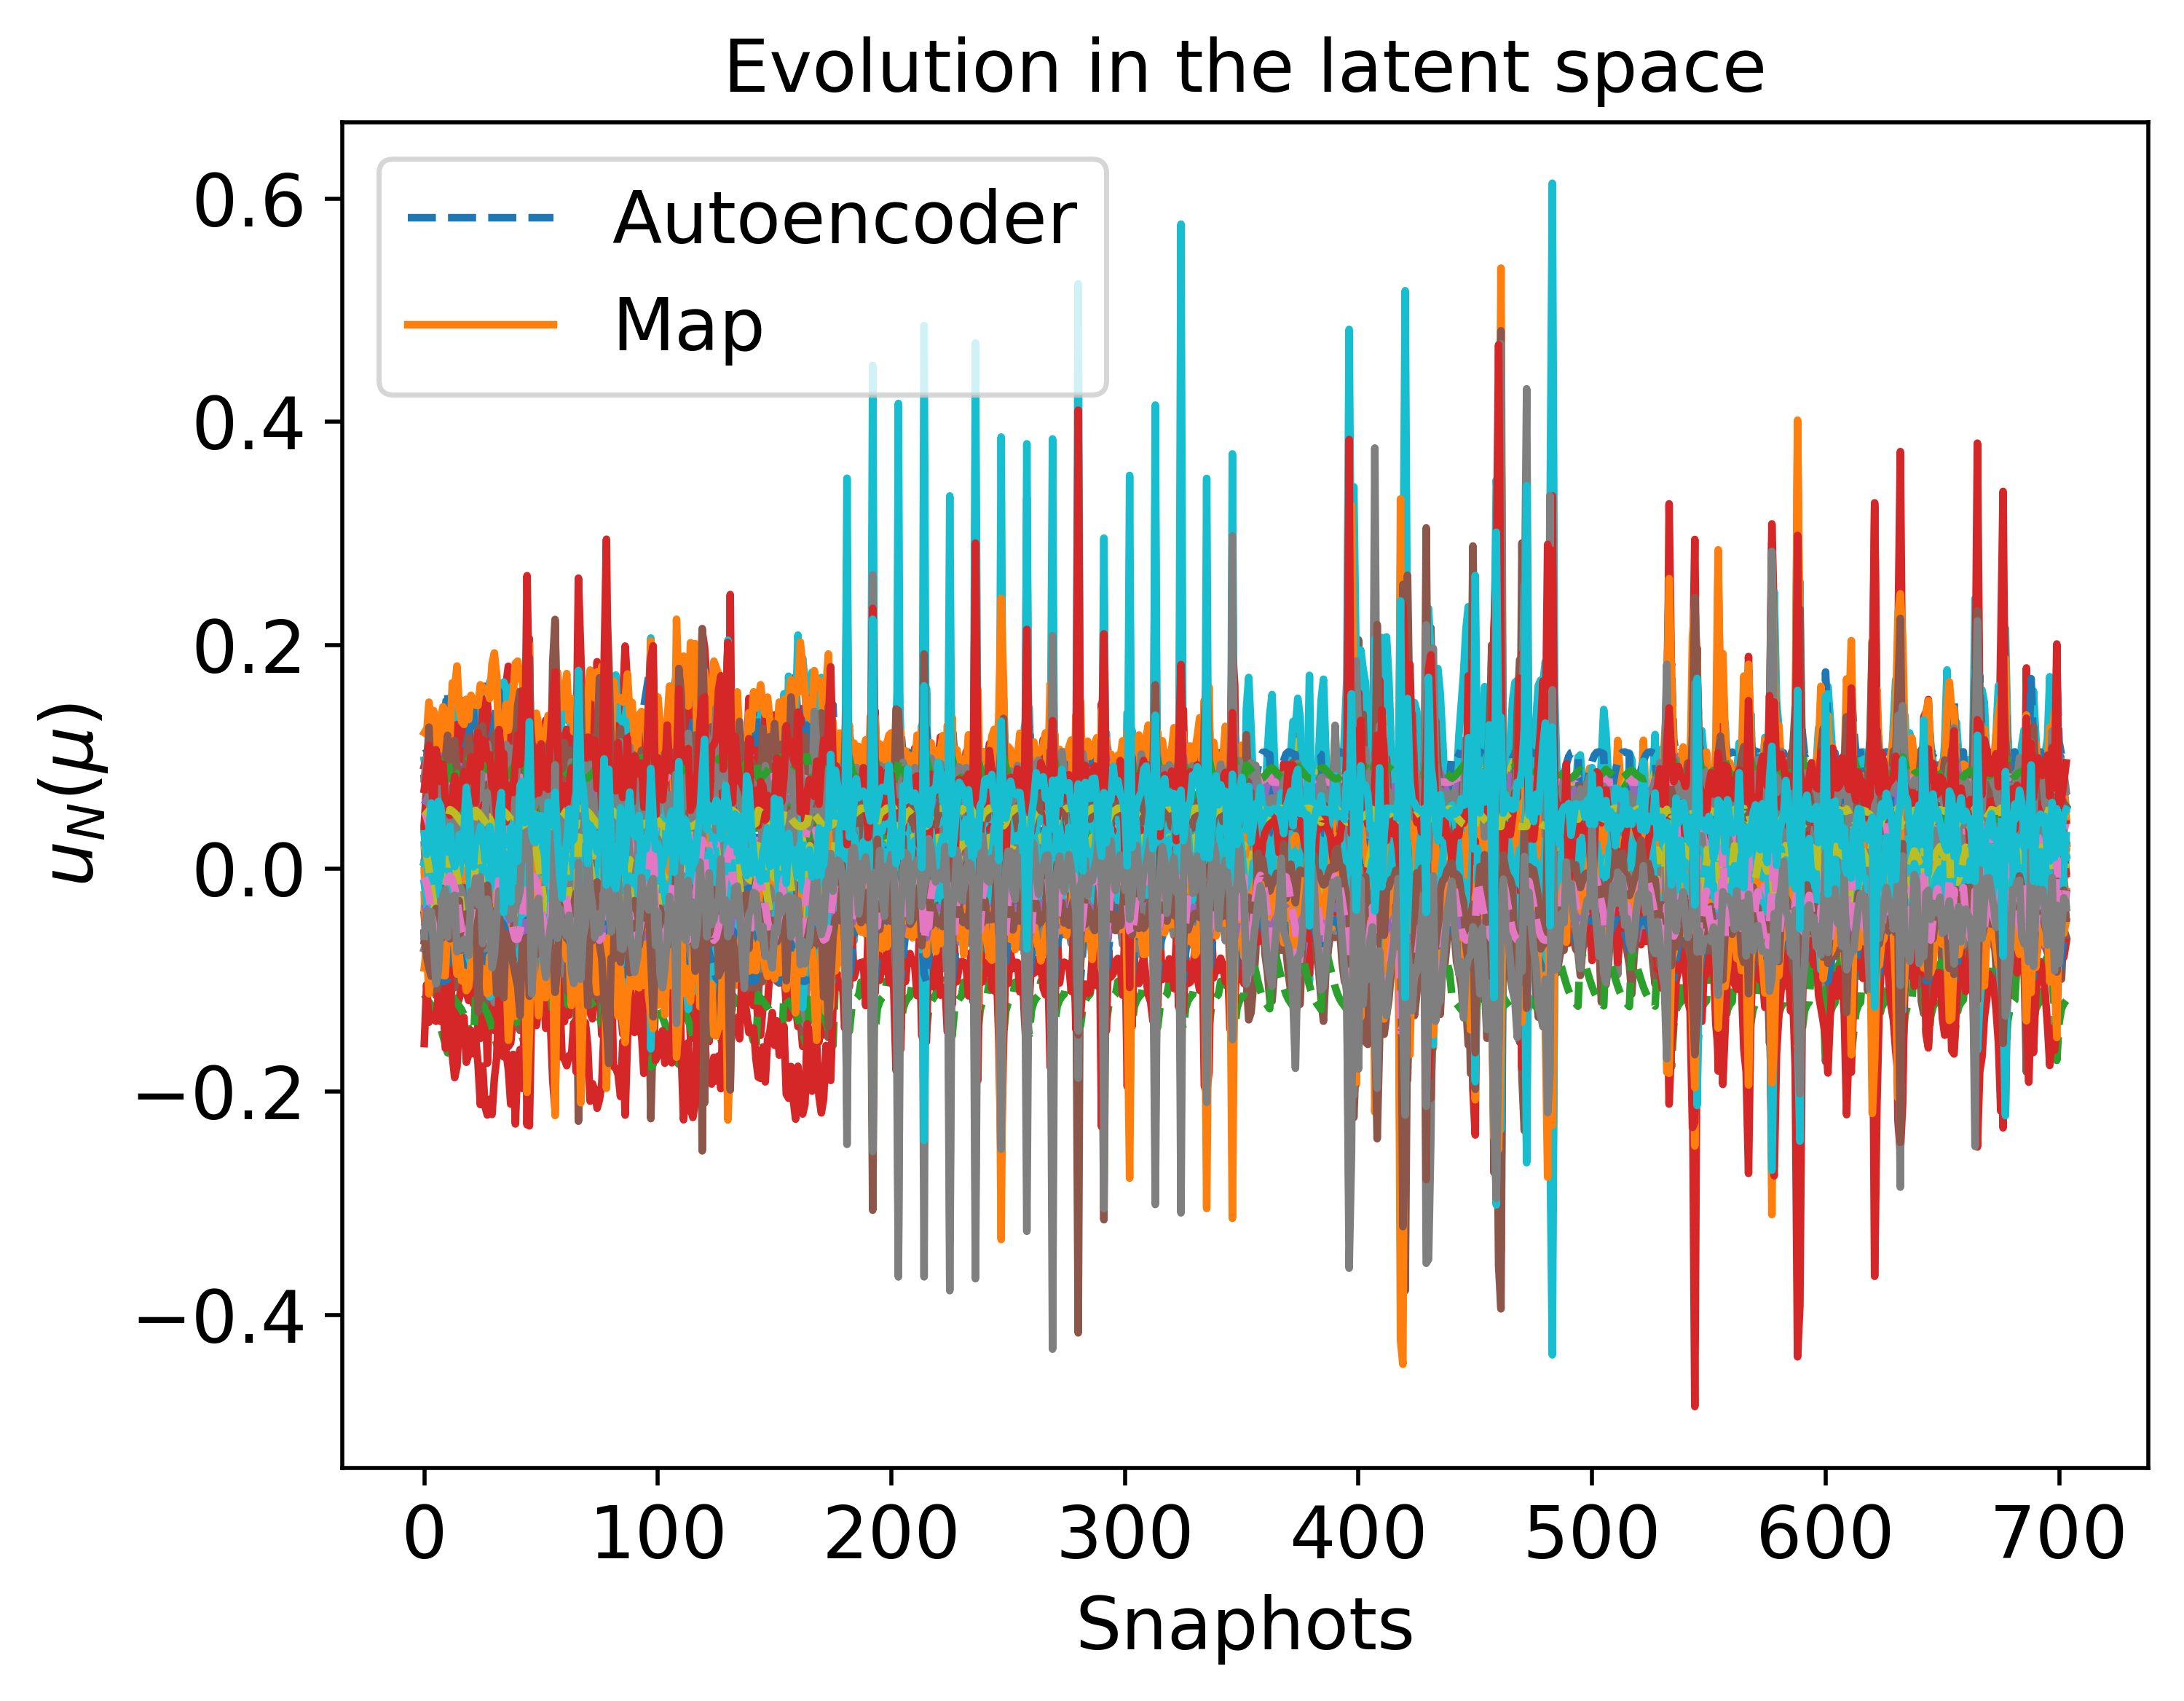

The data file committed next to this chart (first rows):
3.038441553995714292e-02, -1.065030448088224481e-02, 8.792344433233760179e-03, -3.214452217785493653e-03, -2.399544854996858018e-02, 3.042739763502026393e-03, 3.384353545897535176e-02, -3.973280933915177005e-02, 4.639227944378908342e-02, 7.076160647920799740e-02, -3.388180042953874149e-02, 7.060806558998800053e-02, -3.642015275294845089e-02, -4.854718411389621902e-02, 1.812411180157560628e-02, 1.043804122395317890e-01, -1.164176589425939684e-01, 6.134132947089010468e-02, 7.937423987843257589e-02, 1.212793823930058239e-02, -5.265667140380497768e-02, 8.154685450675874803e-02, -3.708453274972532687e-02, -1.379733055644667174e-02
7.999139383812664539e-03, -3.679937954353412755e-02, 3.608705433974226245e-02, 9.354722371448008847e-03, 9.647481809460810298e-03, -2.145532053951877335e-02, 5.463232721678484144e-02, -5.096820102640162164e-02, 2.733610987124569444e-02, 8.364537824102677432e-02, -2.807061676347551160e-02, 7.777397438491090442e-02, -5.398597529909367893e-02, -4.291301456748707749e-02, 8.773652428040783213e-03, 1.029103731403702843e-01, -1.224422087669067155e-01, 7.673688791576847856e-02, 8.108910274536620943e-02, -1.603429144157622263e-02, -6.818148229677789551e-02, 8.582804176173708388e-02, -4.515717520080510944e-02, -3.819412539743533008e-02
-5.729513632302692290e-03, -5.280776090351833180e-02, 5.231379001227186298e-02, 1.687755540267726895e-02, 2.955462181579593048e-02, -3.653414087317939651e-02, 6.725993021048859433e-02, -5.776823963809237655e-02, 1.571220927550597696e-02, 9.141867966069691653e-02, -2.418737591725358960e-02, 8.213689810010867121e-02, -6.497359702845117990e-02, -3.993502763676251566e-02, 2.853543183365376320e-03, 1.020828515672685122e-01, -1.256719909293456672e-01, 8.610443087492822278e-02, 8.184312295847140373e-02, -3.262653984767077686e-02, -7.822569203668469640e-02, 8.898060339684014941e-02, -5.050583456472088756e-02, -5.217257892452699386e-02
-2.590304358790002093e-02, -7.993473349148545737e-02, 7.222248019034135935e-02, 2.043905384176292889e-02, 4.637971515870877720e-02, -6.067267965461196205e-02, 8.965886123822060239e-02, -6.210299949572675726e-02, 4.062426233185697372e-03, 1.043271728047532182e-01, -1.835266325437754503e-02, 9.348716288330335966e-02, -8.141505363001969031e-02, -4.160070562259881449e-02, -7.135570569186590155e-03, 1.093866846939491599e-01, -1.354208754799495484e-01, 9.912646739268349272e-02, 8.226446179931108660e-02, -5.622172100843006448e-02, -9.502313051471696081e-02, 9.519865630771208453e-02, -5.931536766953028617e-02, -6.399390274534527689e-02
-2.810844939843678419e-02, -9.202592874811596491e-02, 6.541732599435123863e-02, 2.285657231477979112e-03, 1.817467198244147528e-02, -6.821837304869458884e-02, 1.020182531441826829e-01, -4.845697317062708925e-02, 1.636990284781252025e-02, 1.097227609784662133e-01, -1.796050701328933547e-02, 1.071551303970995489e-01, -8.362767839488659261e-02, -5.612162807714089069e-02, -1.114239197975578841e-02, 1.313573432581389144e-01, -1.498221573534306572e-01, 9.886919090993002979e-02, 8.107225073710651320e-02, -5.804588341919904304e-02, -1.011158706127294887e-01, 9.898268616996939995e-02, -6.200859524277183704e-02, -4.500639240905029981e-02
-2.405891966041734387e-02, -9.317245592981364399e-02, 5.501157659087170526e-02, -1.178755599730960807e-02, -6.814169593643522489e-03, -6.690520549942147177e-02, 1.047141041847339249e-01, -3.738068534514914915e-02, 2.850619266335439536e-02, 1.100380838741542161e-01, -1.938244526591710593e-02, 1.138394834886254092e-01, -8.059190075304685508e-02, -6.602722819739557936e-02, -1.120302624854471393e-02, 1.450861051059936235e-01, -1.575610025221763633e-01, 9.506045588962980242e-02, 8.014488569668543061e-02, -5.290244647618679713e-02, -1.007180874721402414e-01, 9.988539351012079570e-02, -6.142266075971454520e-02, -2.811791021491894318e-02
-1.826364343924060177e-02, -9.233896107170810885e-02, 4.254289118149019028e-02, -2.690288779444530848e-02, -3.442457397854858242e-02, -6.369368949261079715e-02, 1.058974296323334091e-01, -2.534267408258904231e-02, 4.219371106451898223e-02, 1.094133076452422082e-01, -2.136152380723383218e-02, 1.200395952258419829e-01, -7.613013317204854469e-02, -7.630553369337816916e-02, -1.049651590655380391e-02, 1.589676748923613547e-01, -1.650285429121768344e-01, 9.006174036291658691e-02, 7.915768898642477902e-02, -4.575529323127517506e-02, -9.898402367893227582e-02, 1.003328521497531545e-01, -6.011262824007091582e-02, -9.431001862973327834e-03
3.843641976179153902e-02, 2.438546856047561274e-04, -4.505834470034637633e-04, -5.107860765910242004e-03, -3.258401015920409094e-02, 1.252922132900585565e-02, 2.460595582038861001e-02, -3.777938803899979353e-02, 5.121559253844179538e-02, 6.529416655761209609e-02, -3.537883723637075956e-02, 6.597689170304332773e-02, -3.043192589536956871e-02, -4.911112775449660156e-02, 2.162871088191860650e-02, 1.016412531912250505e-01, -1.113187438253901013e-01, 5.598961874227161017e-02, 7.843161275181229075e-02, 2.329458518801316713e-02, -4.732229399012023718e-02, 8.043290112249497359e-02, -3.460798219849360591e-02, -6.567495041419954722e-03
3.418340360363173597e-02, -5.818765918117569866e-03, 4.285493260472964840e-03, -4.664612778855158591e-03, -2.881455612248282755e-02, 7.375411332187928326e-03, 2.984487407237445752e-02, -3.837144959134887456e-02, 4.909393108867577543e-02, 6.834854864035154465e-02, -3.469578462293858301e-02, 6.884945114621263129e-02, -3.353665733793003562e-02, -4.914213314142235056e-02, 1.973902419157884044e-02, 1.037727208703052434e-01, -1.145988329489559671e-01, 5.877295404710137366e-02, 7.898223931017278598e-02, 1.721468754911296625e-02, -5.011397451065781328e-02, 8.095923582515009154e-02, -3.584698402217721680e-02, -1.001409883249821178e-02
2.695268685045950491e-02, -1.482063708844041754e-02, 1.294535601343199151e-02, -1.558602834234916901e-03, -1.917364713209559687e-02, -7.822374453788560542e-04, 3.722718547244492637e-02, -4.123668216678705312e-02, 4.368553222343627557e-02, 7.283415204010772193e-02, -3.307307405448408483e-02, 7.192863294169557498e-02, -3.906534178296234422e-02, -4.781241996870921190e-02, 1.668617694116986475e-02, 1.045013056861468781e-01, -1.176833892660435754e-01, 6.368676042229333423e-02, 7.968957088530781441e-02, 7.659637087463844717e-03, -5.497953676002307472e-02, 8.212658993673445373e-02, -3.825317396428093430e-02, -1.742963715114441078e-02
1.656996535137710003e-02, -2.695620534523027537e-02, 2.565004923673120871e-02, 4.280332705314057566e-03, -3.514917301502588302e-03, -1.214212549746982242e-02, 4.688600008207272074e-02, -4.645011091377966583e-02, 3.484745489131553520e-02, 7.882422659175639112e-02, -3.040807485183545655e-02, 7.526099128559528284e-02, -4.719270800122524895e-02, -4.516046354666106155e-02, 1.236544303319333897e-02, 1.038223564804682114e-01, -1.205282582029196803e-01, 7.083435240971144853e-02, 8.051269077942521668e-02, -5.466792905527596315e-03, -6.213271676791499998e-02, 8.406364524790332915e-02, -4.196053352252611390e-02, -2.882990147994375293e-02
3.859234432343618387e-03, -4.156944890370160156e-02, 4.106481229303184793e-02, 1.175229441849920051e-02, 1.588126840030894965e-02, -2.596823893624985308e-02, 5.838276917121162229e-02, -5.311428804102231310e-02, 2.374042321924718299e-02, 8.597052963214371624e-02, -2.691407116215847189e-02, 7.901023508687529673e-02, -5.728657238106725502e-02, -4.189817765068754724e-02, 7.016617305596266341e-03, 1.025191527170134231e-01, -1.233527219040181505e-01, 7.957735133122732785e-02, 8.133904373998919468e-02, -2.107720924624613412e-02, -7.115726296009908247e-02, 8.673261926141291600e-02, -4.673939534541834279e-02, -4.258985924980813326e-02
-9.196039587632974868e-03, -5.698731301219671364e-02, 5.623809120588256494e-02, 1.848113144908087799e-02, 3.407278869999404852e-02, -4.041977643591045111e-02, 7.059116811423440940e-02, -5.926383347078900687e-02, 1.298842759986589337e-02, 9.343319550307445376e-02, -2.318914762093726017e-02, 8.342800515251695692e-02, -6.776737363953148907e-02, -3.943493516032482021e-02, 1.301565025071019449e-03, 1.022055609592276565e-01, -1.266619396810559628e-01, 8.843720058359860747e-02, 8.199544795459119684e-02, -3.675817947059282359e-02, -8.086071992384324947e-02, 8.985848946740089549e-02, -5.190854372925526178e-02, -5.532644064310508758e-02
-2.692704244691900006e-02, -8.183830559933487347e-02, 7.270511415621215556e-02, 1.954564861731366426e-02, 4.548788729459726093e-02, -6.218220598569680624e-02, 9.136542731918963212e-02, -6.150722461416350401e-02, 4.256357339402480622e-03, 1.052098072152080621e-01, -1.806414966683812795e-02, 9.478185567557587121e-02, -8.227688655206406854e-02, -4.252362779936952331e-02, -7.814664972982726318e-03, 1.109861960569016870e-01, -1.366790328686678102e-01, 9.968818540352865354e-02, 8.220933410864839086e-02, -5.736231520262375511e-02, -9.613089587307509232e-02, 9.570271622552323221e-02, -5.986922331622834825e-02, -6.340712662740297101e-02
-2.924213776537720397e-02, -8.881777259603804153e-02, 7.116484897526359488e-02, 1.208947666791942988e-02, 3.466697718890363045e-02, -6.703381630504853805e-02, 9.812886318127712892e-02, -5.602184235975732340e-02, 8.676620185061710219e-03, 1.083733817500945468e-01, -1.748332496766314553e-02, 1.013529844072168923e-01, -8.434712325720361559e-02, -4.881527262456295674e-02, -1.020465541043336088e-02, 1.208136228826755670e-01, -1.434342516222522346e-01, 1.004655982373246353e-01, 8.172176048110477153e-02, -5.971959555040518702e-02, -9.988355961514908121e-02, 9.775203169200664954e-02, -6.162831419418145218e-02, -5.613834355694002215e-02
-2.365738637149773088e-02, -9.316692150026252561e-02, 5.409667245754064963e-02, -1.294085260368069666e-02, -8.899546875118747799e-03, -6.671083345850906121e-02, 1.048523509826300715e-01, -3.646634908888331250e-02, 2.953220969489195324e-02, 1.100174396460790044e-01, -1.952058608100579878e-02, 1.143400201524245458e-01, -8.028531231370594767e-02, -6.682175176829578678e-02, -1.117086536972825873e-02, 1.461698884228577189e-01, -1.581543696733538618e-01, 9.470463371225928961e-02, 8.006924087050462657e-02, -5.240259387220231463e-02, -1.006226924797370831e-01, 9.993426927967316575e-02, -6.134189184077752655e-02, -2.670760623573546072e-02
3.605967855401880084e-02, -3.280896291503916651e-03, 2.129582200978671729e-03, -5.107868964997780252e-03, -3.082008504131026130e-02, 9.585406717599409890e-03, 2.769273954890059605e-02, -3.791482405023094415e-02, 5.021913252451577769e-02, 6.707444383347514749e-02, -3.504383880766004378e-02, 6.777129835189468765e-02, -3.214185283196988735e-02, -4.927602157845828446e-02, 2.055496577268879285e-02, 1.031364944073981244e-01, -1.134105327149362991e-01, 5.752544311324130771e-02, 7.876168539017140702e-02, 1.981855012668430963e-02, -4.887266311956384862e-02, 8.070132492721837636e-02, -3.527105844280025576e-02, -8.325076111779579346e-03
2.961162116765387806e-02, -1.160148066999580792e-02, 9.722848954142212369e-03, -2.862878008960526889e-03, -2.293819405003570330e-02, 2.175917808621423161e-03, 3.461975881706106511e-02, -4.005454467841259442e-02, 4.579921020178366609e-02, 7.123506927973494163e-02, -3.370444861839397982e-02, 7.092207557768778758e-02, -3.701317623940524743e-02, -4.839362335034540219e-02, 1.779913234073380451e-02, 1.044341125824875260e-01, -1.167263977001917336e-01, 6.186799539330032488e-02, 7.944785846652452355e-02, 1.111340102011787977e-02, -5.317779590795459338e-02, 8.167401098013821192e-02, -3.734428699527273660e-02, -1.460266243072838241e-02
1.981245819914069159e-02, -2.321145215366516787e-02, 2.167752110465012358e-02, 2.382914445924765295e-03, -8.493223231114720509e-03, -8.613362696429189766e-03, 4.392521092188907822e-02, -4.476194854459791123e-02, 3.766678340145834109e-02, 7.698162465756337725e-02, -3.126548249943850166e-02, 7.428219227179873319e-02, -4.463977778942260916e-02, -4.602099298301289693e-02, 1.371488652472539760e-02, 1.041300545985962694e-01, -1.197383245508236993e-01, 6.859875352107866475e-02, 8.027238656200061384e-02, -1.414370385534937605e-03, -5.987914158456270758e-02, 8.343357064956889724e-02, -4.078070245411500455e-02, -2.524697618152492440e-02
7.256661566970193204e-03, -3.765297846394083381e-02, 3.698370324856775637e-02, 9.789492392572400267e-03, 1.077479594659965997e-02, -2.226342819961630790e-02, 5.530324104701695581e-02, -5.135653855965214426e-02, 2.668802763643222942e-02, 8.406199842166643676e-02, -2.786431080489169126e-02, 7.799303841215750321e-02, -5.457707825593787615e-02, -4.272608140572810298e-02, 8.459859263217196432e-03, 1.028352233348041045e-01, -1.226042499177166512e-01, 7.724701155175718592e-02, 8.113528062389402384e-02, -1.694140471441867024e-02, -6.871234891246662257e-02, 8.598767081584189620e-02, -4.543911828862345209e-02, -3.899059214412305824e-02
-2.914429448947248105e-02, -8.787693570637473972e-02, 7.186417276460092818e-02, 1.371636603538316929e-02, 3.724867057276121801e-02, -6.648161617331017903e-02, 9.714143433635850922e-02, -5.725265579728753412e-02, 7.528845578422536586e-03, 1.079574116346698753e-01, -1.748977806729292220e-02, 1.001959083546683366e-01, -8.423062687334778587e-02, -4.753577462960936750e-02, -9.897816145684142086e-03, 1.189002839830338998e-01, -1.422041484437251424e-01, 1.005513807330758597e-01, 8.182938778664626545e-02, -5.967179376257099321e-02, -9.942482704296448648e-02, 9.744689585842748747e-02, -6.143238751894618960e-02, -5.787832873493230917e-02
-2.815278314393979131e-02, -9.198591476983096482e-02, 6.555819900492530772e-02, 2.495508521262617286e-03, 1.853858830806719149e-02, -6.821797805224000255e-02, 1.019589596607126392e-01, -4.862065893995028837e-02, 1.619617782943140460e-02, 1.097073311730663164e-01, -1.794423181186334537e-02, 1.070445638876746652e-01, -8.365965309456217802e-02, -5.597000700608874973e-02, -1.113295269958367549e-02, 1.311432232383824004e-01, -1.496973139338881875e-01, 9.891592855637036663e-02, 8.108613538908177043e-02, -5.810447486099453579e-02, -1.011073933748978249e-01, 9.896347007876542257e-02, -6.200980884037404772e-02, -4.525219174378880549e-02
-2.418563982958977371e-02, -9.317175000512202543e-02, 5.530271220954480205e-02, -1.141860575644031671e-02, -6.147963147794103557e-03, -6.696522656182257727e-02, 1.046678258727486988e-01, -3.767301864760873309e-02, 2.817874301887290933e-02, 1.100435333680586797e-01, -1.933879631144206496e-02, 1.136781829416521755e-01, -8.068853989281944694e-02, -6.577261797135447452e-02, -1.121238878874738880e-02, 1.447383533176855308e-01, -1.573701674550380125e-01, 9.517319762079670675e-02, 8.016909662157922778e-02, -5.306040967444802803e-02, -1.007470360533805898e-01, 9.986913051184745371e-02, -6.144768232319986617e-02, -2.856842158306695939e-02
-1.846357578240807873e-02, -9.238710080484111020e-02, 4.295416646205186401e-02, -2.642076456189355188e-02, -3.353617942077912611e-02, -6.381493906169184716e-02, 1.058774345333171468e-01, -2.572824064376103351e-02, 4.175032829851962196e-02, 1.094432516568080438e-01, -2.129358171888275086e-02, 1.198520059132328341e-01, -7.628502875532756911e-02, -7.598154373147879281e-02, -1.052713552615288858e-02, 1.585341321131301384e-01, -1.647990704182957233e-01, 9.023069522298433898e-02, 7.918903894172378555e-02, -4.600010558198885935e-02, -9.905308073915070066e-02, 1.003240572054985152e-01, -6.016154376508917739e-02, -1.003282720151588842e-02
2.611210479699137624e-02, -1.582442844333267762e-02, 1.396911209385160238e-02, -1.121910868212882498e-03, -1.795122611304541399e-02, -1.711159280384805942e-03, 3.803497211468362393e-02, -4.162979071820136628e-02, 4.299842461661562004e-02, 7.333180624484973709e-02, -3.286773903543958181e-02, 7.222768631264554762e-02, -3.971731744456138968e-02, -4.761537194443807297e-02, 1.633553320348402754e-02, 1.044921471675163971e-01, -1.179582732433769876e-01, 6.426339021676884256e-02, 7.976274347151056376e-02, 6.577892646115452054e-03, -5.555180298474990397e-02, 8.227399439740691600e-02, -3.854474682865843826e-02, -1.833707709832571239e-02
1.561870206215191549e-02, -2.805085763064717533e-02, 2.681412773381990425e-02, 4.842659208375944130e-03, -2.049357509438563731e-03, -1.317594045799732293e-02, 4.774943346721851473e-02, -4.695018123762152024e-02, 3.401548554669327207e-02, 7.936194716564543006e-02, -3.015329697179345431e-02, 7.554275960358937392e-02, -4.794365835390520386e-02, -4.490688436786517690e-02, 1.196891050259902417e-02, 1.037241708907910426e-01, -1.207499926046126104e-01, 7.149023020132715123e-02, 8.058073893007400290e-02, -6.649327975168288149e-03, -6.279731892313790420e-02, 8.425244529225935086e-02, -4.230990495677943580e-02, -2.987957713836852935e-02
2.969635523387377258e-03, -4.259876966337029780e-02, 4.212676331166241572e-02, 1.225718416667013859e-02, 1.720144871206891191e-02, -2.694072597067834890e-02, 5.919277559603428052e-02, -5.356792284805091814e-02, 2.297482889742321482e-02, 8.647130314944968810e-02, -2.666369665418644869e-02, 7.928189393097392901e-02, -5.799728491737238256e-02, -4.169016225255156582e-02, 6.636468593704351708e-03, 1.024460994934283664e-01, -1.235521387419610678e-01, 8.018632699484679049e-02, 8.139033048730358322e-02, -2.215623063329789227e-02, -7.180198640083436390e-02, 8.693175653453544260e-02, -4.708266305717523359e-02, -4.351829538822646337e-02
-2.045938362007781661e-02, -7.152969256902928785e-02, 6.795589002149073077e-02, 2.169890752878417955e-02, 4.546218580833163297e-02, -5.357154096577402408e-02, 8.244425959884271737e-02, -6.261758907481239367e-02, 5.585076063983860327e-03, 1.003793854268539010e-01, -1.992164064361693493e-02, 8.894193656652089885e-02, -7.691663713105310884e-02, -3.940642806826432504e-02, -4.079223884482669274e-03, 1.048757628996901253e-01, -1.312287545760714436e-01, 9.582106716117820555e-02, 8.231710106253500858e-02, -4.999476520543941205e-02, -8.994893718269220129e-02, 9.311648798659866166e-02, -5.670652384151970288e-02, -6.328109643066986978e-02
-2.706354346087755033e-02, -8.210889732280475528e-02, 7.275283127187091858e-02, 1.939231464696678647e-02, 4.531353051746427746e-02, -6.239249212372242892e-02, 9.161118353312164286e-02, -6.140175939720716319e-02, 4.307279398768311569e-03, 1.053347986428991717e-01, -1.802609442949596255e-02, 9.497738830604378346e-02, -8.239255840921665131e-02, -4.267319814259462607e-02, -7.910594639695822314e-03, 1.112385683229489830e-01, -1.368713247032589397e-01, 9.975994877960808749e-02, 8.219966865209824003e-02, -5.751287491614286151e-02, -9.628648229688396842e-02, 9.577569379081772583e-02, -5.994628755438603102e-02, -6.329141515149318276e-02
-2.363360449170397518e-02, -9.316624177410491592e-02, 5.404282919785270700e-02, -1.300844498463131320e-02, -9.021899149361509163e-03, -6.669913168875397924e-02, 1.048601590015307006e-01, -3.641273701256998035e-02, 2.959245478538351584e-02, 1.100160640530886413e-01, -1.952876031673100518e-02, 1.143691871259249898e-01, -8.026713692155004742e-02, -6.686825472105224766e-02, -1.116884757845448654e-02, 1.462332574321383583e-01, -1.581890006584220632e-01, 9.468362338835821512e-02, 8.006480916024120986e-02, -5.237301960298829800e-02, -1.006168763146699091e-01, 9.993704376274482881e-02, -6.133704085422030106e-02, -2.662485671063017853e-02
4.023692291020534995e-02, 7.007344014376198568e-03, -3.185952452039689134e-04, 2.345560973937194354e-03, -2.353100828083754328e-02, 1.667752249775242626e-02, 1.753103289153525035e-02, -4.354524945958570398e-02, 4.629028299572150035e-02, 6.177572742436753667e-02, -3.429146469083865778e-02, 5.895778550243915145e-02, -2.984628867131577587e-02, -4.447506144914755571e-02, 2.300547236477906710e-02, 9.137685059750855210e-02, -1.020760659303417556e-01, 5.543016024513989365e-02, 7.757020914428298941e-02, 2.815235955238461554e-02, -4.633887067995455522e-02, 8.089730909795805891e-02, -3.490990543658869377e-02, -1.046667383341199492e-02
3.743584439417638882e-02, -1.301870306006242808e-03, 6.051089638749603504e-04, -5.220107202454259826e-03, -3.199698738035219869e-02, 1.126105806322755254e-02, 2.597731084955866646e-02, -3.774789711857733099e-02, 5.088175999627073121e-02, 6.607671905565652704e-02, -3.525869385655977517e-02, 6.681786821384634589e-02, -3.114059394666042480e-02, -4.924771545433001552e-02, 2.116851819597072998e-02, 1.024084175953648423e-01, -1.123160484345362559e-01, 5.662722586458077828e-02, 7.858043706881126522e-02, 2.179630335472775016e-02, -4.797100490086919633e-02, 8.053470858628447582e-02, -3.487417959127597084e-02, -7.230353774862410474e-03
3.206402710719840482e-02, -8.551109624086842415e-03, 6.783384285928704266e-03, -3.921774665641166585e-03, -2.621637988911775657e-02, 4.941302365546541668e-03, 3.211894458214505088e-02, -3.907855747382517342e-02, 4.763754242570844566e-02, 6.971495141066864909e-02, -3.425518960770651544e-02, 6.988156641481098330e-02, -3.513791137759614269e-02, -4.884854768302432371e-02, 1.883385011323972583e-02, 1.041934021413347539e-01, -1.156846580741208580e-01, 6.020081772758797273e-02, 7.920785493385618103e-02, 1.435379357116559410e-02, -5.152833259188278892e-02, 8.127854563944414412e-02, -3.652832279375867880e-02, -1.208224161074675923e-02
2.346182153155650443e-02, -1.895677364095715509e-02, 1.720680653105473648e-02, 3.111128368456954948e-04, -1.402410315827854435e-02, -4.625561816326334910e-03, 4.054288010330749786e-02, -4.291412491878641294e-02, 4.078815101424402428e-02, 7.488203157349282435e-02, -3.220586784705251754e-02, 7.312581195001885415e-02, -4.178115833635727416e-02, -4.696471465413228075e-02, 1.523215216143842914e-02, 1.043926344372955867e-01, -1.187588380210421318e-01, 6.608499581896941366e-02, 7.998485857176464153e-02, 3.193175690607604877e-03, -5.736413218082819093e-02, 8.275066724421578646e-02, -3.947530682817856906e-02, -2.122674299396843170e-02
1.186352467335724872e-02, -3.236314635152955782e-02, 3.139798051180640176e-02, 7.071474266587374907e-03, 3.734827015986055820e-03, -1.725482947515064383e-02, 5.114479598369454927e-02, -4.893295380474287082e-02, 3.072191468613407264e-02, 8.147640922816816456e-02, -2.913539023453626253e-02, 7.664309661457052725e-02, -5.091582735506371832e-02, -4.391137150582983401e-02, 1.039914789634846688e-02, 1.033209571665310855e-01, -1.215962992437916446e-01, 7.407806466549944624e-02, 8.083923064442531670e-02, -1.129272505266436244e-02, -6.543686072975789247e-02, 8.501486406571927279e-02, -4.370252429115504406e-02, -3.400379403173411225e-02
-1.359630426293713997e-03, -4.764083091698096545e-02, 4.724665231234548984e-02, 1.464043930239503424e-02, 2.349439781607318145e-02, -3.169288609056975653e-02, 6.316767496785280489e-02, -5.572089014008627106e-02, 1.930082050071570826e-02, 8.891923905984876197e-02, -2.543715431618981740e-02, 8.064943279212315186e-02, -6.146315676994346111e-02, -4.074447590437790118e-02, 4.770426535756643396e-03, 1.021717011324457941e-01, -1.245592313195609396e-01, 8.314099282619680231e-02, 8.162717738583621929e-02, -2.738511328016940416e-02, -7.496963477690631039e-02, 8.792694129254614854e-02, -4.877051752891405773e-02, -4.793375279528769295e-02
-1.387508585024637038e-02, -6.279591695173600274e-02, 6.135008014554201722e-02, 2.029708605436756144e-02, 3.959135497978830132e-02, -4.575660867922043407e-02, 7.526546940942809016e-02, -6.101969424385635804e-02, 9.564175447864640620e-03, 9.622075117219829055e-02, -2.183453294460015182e-02, 8.540014093943885942e-02, -7.155267951848361119e-02, -3.904232180137523489e-02, -8.538966484106828240e-04, 1.027674698687345428e-01, -1.282288954581218832e-01, 9.155083956329308770e-02, 8.216817931119145546e-02, -4.229566071869920313e-02, -8.451383480841184737e-02, 9.111892659739641298e-02, -5.384737649959074612e-02, -5.917491840000452252e-02
-2.331933143315449708e-02, -7.571198786151837890e-02, 7.043029194290087447e-02, 2.151273766578552793e-02, 4.671641525898784231e-02, -5.717637510387360567e-02, 8.598188862802981502e-02, -6.270863469530839340e-02, 4.437174906698425000e-03, 1.023523724014128722e-01, -1.909331455206410288e-02, 9.101138307871264876e-02, -7.926826614072993160e-02, -4.018862165954611293e-02, -5.609066969008010342e-03, 1.067012614472470089e-01, -1.330919808924823089e-01, 9.760139987515677185e-02, 8.232279251108164109e-02, -5.329012549900132706e-02, -9.250269089315651949e-02, 9.412791297682823743e-02, -5.803061972595292134e-02, -6.417955593889573818e-02
-2.835910589759291570e-02, -8.504449345998595089e-02, 7.284402800079144147e-02, 1.719046388945809009e-02, 4.244953560870870501e-02, -6.458595825380471223e-02, 9.434237811690206199e-02, -5.983265841844633004e-02, 5.337303022745683648e-03, 1.066813260934252883e-01, -1.767430946752265863e-02, 9.733360715069096225e-02, -8.350733024100497059e-02, -4.467076368531757574e-02, -8.938639208882315917e-03, 1.144871736096778059e-01, -1.392329795604591858e-01, 1.003733344433040686e-01, 8.205782775304810983e-02, -5.891070054189679467e-02, -9.793509197014411971e-02, 9.659373515002105115e-02, -6.074768242104063021e-02, -6.137668630629323357e-02
4.040177970344028396e-02, 6.861095927765329186e-03, -6.988826682949136112e-04, 1.633463960177366798e-03, -2.464817104977806012e-02, 1.669832918725703066e-02, 1.776832726173596319e-02, -4.297554412290715414e-02, 4.690193199291996934e-02, 6.185867555029340298e-02, -3.444128122842694817e-02, 5.937335550054583660e-02, -2.966109609478742928e-02, -4.489640036563193048e-02, 2.302539351130382730e-02, 9.214543289417317928e-02, -1.026595825061139833e-01, 5.526570942107796036e-02, 7.760420851757050820e-02, 2.818406981186422425e-02, -4.621564229406234514e-02, 8.081751585764862522e-02, -3.478898438057820980e-02, -9.841227173433424874e-03
4.077395309209230767e-02, 5.749895815673541390e-03, -1.956201945380126473e-03, -1.396712364165495109e-03, -2.915349118656875016e-02, 1.637921184164712121e-02, 1.920768849381153387e-02, -4.056936160365449962e-02, 4.936672714953962982e-02, 6.245980024560356114e-02, -3.503509251673996711e-02, 6.139155015279226801e-02, -2.910776201093234067e-02, -4.670898197086930520e-02, 2.296267487795175186e-02, 9.562315916708559460e-02, -1.054377302769981400e-01, 5.477900579649310625e-02, 7.779729433426685326e-02, 2.783191870980830998e-02, -4.590152011062163806e-02, 8.051052489186595607e-02, -3.436294885388239267e-02, -7.429920662242460103e-03
4.019030227211771444e-02, 3.503837299937737071e-03, -2.024166436225931232e-03, -3.909906457064340687e-03, -3.222103255788306975e-02, 1.500965956019378184e-02, 2.156392250242193317e-02, -3.862345081992425710e-02, 5.103740121486987497e-02, 6.362947826663110928e-02, -3.540665040807984554e-02, 6.374129523852289925e-02, -2.928705128300065214e-02, -4.826870518775425861e-02, 2.250980816647374372e-02, 9.906944961175566389e-02, -1.085367183612666181e-01, 5.495266195874987797e-02, 7.808606837456615046e-02, 2.622504292770012208e-02, -4.621512249114921589e-02, 8.034854674548010112e-02, -3.425261832170583415e-02, -6.101728853655440446e-03
3.803460365069637195e-02, -3.914125356214241116e-04, -3.385804580958613210e-05, -5.179323543985630413e-03, -3.238488604766719819e-02, 1.201316117756477155e-02, 2.517353522276720088e-02, -3.774594149592098991e-02, 5.110165971747020891e-02, 6.561618214070559507e-02, -3.533546207323803867e-02, 6.633470999246707245e-02, -3.071391203868238315e-02, -4.918181031149030519e-02, 2.144196847098461811e-02, 1.019816900435936563e-01, -1.117466040845489228e-01, 5.624355825225406391e-02, 7.849366288292561333e-02, 2.268476680278695007e-02, -4.758193047863013003e-02, 8.047121443111955597e-02, -3.471188413378974158e-02, -6.815480701210424423e-03
3.362580416633083324e-02, -6.548821720218798471e-03, 4.937572448921330112e-03, -4.489288031481848511e-03, -2.815854309561519053e-02, 6.729839123066946871e-03, 3.045626187186989756e-02, -3.854158496659648020e-02, 4.872617881904395265e-02, 6.871413157897821034e-02, -3.458387901377183576e-02, 6.913645824068695434e-02, -3.395575603748822446e-02, -4.907663833592859626e-02, 1.949954140092700211e-02, 1.039081805160268213e-01, -1.149059503667907989e-01, 5.914708278978247219e-02, 7.904361788862368510e-02, 1.645517222923396569e-02, -5.048496219353525855e-02, 8.104080542730776604e-02, -3.602359739450282372e-02, -1.054508713029394043e-02
1.620833148036069163e-02, -2.737251159876661830e-02, 2.609269072058570740e-02, 4.493898401543411011e-03, -2.957901147199462014e-03, -1.253519462374808741e-02, 4.721446378353509610e-02, -4.664003489322011281e-02, 3.453136036634263384e-02, 7.902877388364890066e-02, -3.031137779971340707e-02, 7.536832717755734268e-02, -4.747809092115826829e-02, -4.506406200126684969e-02, 1.221473975334012689e-02, 1.037853397573368364e-01, -1.206129979711333816e-01, 7.108369919240374590e-02, 8.053868639004807539e-02, -5.916665771497612095e-03, -6.238518510686444363e-02, 8.413521163953659177e-02, -4.209318388886814505e-02, -2.922910035405382190e-02
3.889634402828580709e-03, -4.153430696693691249e-02, 4.102846980008311578e-02, 1.173496527322074635e-02, 1.583601577711440250e-02, -2.593502650019768180e-02, 5.835512111328090834e-02, -5.309873044358547067e-02, 2.376663812987190802e-02, 8.595342667925187641e-02, -2.692261628912207688e-02, 7.900099722616760189e-02, -5.726229442315203949e-02, -4.190535708319347713e-02, 7.029590318987422037e-03, 1.025217312352798005e-01, -1.233459400961932628e-01, 7.955653131418341517e-02, 8.133727580408980917e-02, -2.104030806201611856e-02, -7.113526567525017830e-02, 8.672584488886660170e-02, -4.672768575312469946e-02, -4.255802037437806523e-02
-8.758616766159962180e-03, -5.645502587704358949e-02, 5.574845248255480556e-02, 1.828904510039745454e-02, 3.351984363193450528e-02, -3.992675812170187050e-02, 7.016563337309515702e-02, -5.908283938662354379e-02, 1.332472013680988283e-02, 9.317702129923227661e-02, -2.331539492711872177e-02, 8.325836527477310789e-02, -6.741437567520466856e-02, -3.948964852812046622e-02, 1.499222128525242457e-03, 1.021784389746313304e-01, -1.265303650025971782e-01, 8.814389309099852909e-02, 8.197725814636883102e-02, -3.623814405668467770e-02, -8.052527507257851991e-02, 8.974537962872330965e-02, -5.173011918501990020e-02, -5.494068261330425224e-02
-1.945420509702888365e-02, -7.013271339543949989e-02, 6.701269420201574900e-02, 2.161535927390025383e-02, 4.477900825350945163e-02, -5.234398161448969994e-02, 8.127973388899153995e-02, -6.247252435398496090e-02, 6.097379746793438714e-03, 9.971735606655589279e-02, -2.021358459512045957e-02, 8.831421234936545628e-02, -7.609401174343433105e-02, -3.924808126975046912e-02, -3.565518918537464131e-03, 1.044046742310706793e-01, -1.306794229118620754e-01, 9.518148841508067282e-02, 8.230431475698658794e-02, -4.882812516114404949e-02, -8.908707526655759712e-02, 9.278746053292641349e-02, -5.625618448034169078e-02, -6.280025275676553997e-02
-2.644264982792229879e-02, -8.091324652222608993e-02, 7.250109070852958637e-02, 2.001827131571858390e-02, 4.599077929216231764e-02, -6.145490314190599213e-02, 9.053148173524902531e-02, -6.182708586233363196e-02, 4.128009119544131730e-03, 1.047815795014329643e-01, -1.820004826410949461e-02, 9.413590275707384158e-02, -8.186804951192336310e-02, -4.204827251948402289e-02, -7.485527411707990249e-03, 1.101723766926398368e-01, -1.360479949580967463e-01, 9.942702199272290819e-02, 8.223880243837929094e-02, -5.682495583437729980e-02, -9.559530001303769009e-02, 9.545581348166483349e-02, -5.960249426206756795e-02, -6.373946771233962583e-02
4.075948636569132200e-02, 5.471777293452688082e-03, -2.071521054759778522e-03, -1.864163794323672220e-03, -2.979445442556978574e-02, 1.624099222105130844e-02, 1.952343288943890476e-02, -4.020215189332787542e-02, 4.971686418395990931e-02, 6.260664236716495523e-02, -3.511704888063706120e-02, 6.175737159395343345e-02, -2.907373153170567798e-02, -4.699303024883028784e-02, 2.292075506566810042e-02, 9.620490525852443131e-02, -1.059305088292147590e-01, 5.475043439937397199e-02, 7.783753589012450125e-02, 2.767149649703006323e-02, -4.589914780999716087e-02, 8.047046605541936792e-02, -3.431668497409121055e-02, -7.112275353807094233e-03
3.982349876874601707e-02, 2.705457537396549657e-03, -1.754110761861239808e-03, -4.372639174295203483e-03, -3.259229856201346920e-02, 1.443631884077723783e-02, 2.233518251086446041e-02, -3.827978393494761711e-02, 5.123640372237982243e-02, 6.403956173381147865e-02, -3.543930446196650458e-02, 6.437010296356311667e-02, -2.950605278315686364e-02, -4.857298491436801147e-02, 2.230963568054314741e-02, 9.986730474083552189e-02, -1.093371326543103317e-01, 5.515237052009387686e-02, 7.817602319167676894e-02, 2.554826239162588317e-02, -4.644075444720022205e-02, 8.034668750736802256e-02, -3.430368629332032626e-02, -6.050931005381764323e-03
3.691275446738741944e-02, -2.069860073664882109e-03, 1.176864844720363007e-03, -5.205995006755352074e-03, -3.158915783161828778e-02, 1.061679218479777420e-02, 2.664766950360305045e-02, -3.778882716567823208e-02, 5.065169028830705106e-02, 6.646440085268158493e-02, -3.518238135743825129e-02, 6.720205614600208155e-02, -3.151830435905951522e-02, -4.927551394200726381e-02, 2.093324693648463894e-02, 1.027202023494563493e-01, -1.127618353543947266e-01, 5.696637729131105721e-02, 7.865188113966023464e-02, 2.103557482729646877e-02, -4.831265474267292664e-02, 8.059512373438169897e-02, -3.502169095928107240e-02, -7.626970986786480063e-03
3.131445665835347336e-02, -9.493879506134225016e-03, 7.677380107621956627e-03, -3.616735481184735115e-03, -2.523965902288667976e-02, 4.091290783249913743e-03, 3.289558100459052253e-02, -3.936212082492729358e-02, 4.708998068183130326e-02, 7.018532437206895236e-02, -3.409077928810622105e-02, 7.021400201912057770e-02, -3.570892273043844989e-02, -4.872014858812589999e-02, 1.851645558025146604e-02, 1.042899919859561902e-01, -1.160233056664945611e-01, 6.070901527310793022e-02, 7.928327147495399518e-02, 1.335662162511360579e-02, -5.203113142748359149e-02, 8.139683117270460344e-02, -3.677502459492727055e-02, -1.284097159247966392e-02
2.259189784924555550e-02, -1.997614355113551746e-02, 1.827175158811077116e-02, 7.964474555459225306e-04, -1.271604698673052536e-02, -5.578344672887602246e-03, 4.135546310066388204e-02, -4.334769834329761651e-02, 4.005088972978185918e-02, 7.538568537231457589e-02, -3.198444827487854913e-02, 7.340853454426814195e-02, -4.246098233681145501e-02, -4.674364642867996633e-02, 1.487040643794577954e-02, 1.043410165485136043e-01, -1.190034063320236229e-01, 6.668379263496634901e-02, 8.005519457392129556e-02, 2.089751644323664670e-03, -5.796161449593389275e-02, 8.291079346365172464e-02, -3.978412307669089432e-02, -2.218207917639790014e-02
1.103732704329581614e-02, -3.331114685083617910e-02, 3.240329607994216210e-02, 7.561620493207209248e-03, 5.003988604110289583e-03, -1.815234369298889677e-02, 5.189032379388237859e-02, -4.936938581858738712e-02, 2.999690336868957030e-02, 8.194043700601276459e-02, -2.890909529968743036e-02, 7.688419920242035854e-02, -5.157128682191135932e-02, -4.369495012247801707e-02, 1.005260296139164587e-02, 1.032314819728569061e-01, -1.217782853242365682e-01, 7.464697288912901241e-02, 8.089400467992138855e-02, -1.230943551612194257e-02, -6.602115208698332294e-02, 8.518626471011900292e-02, -4.401171665467387001e-02, -3.490522451359256290e-02
-1.982631470090541904e-03, -4.837193254520752439e-02, 4.797594222232706013e-02, 1.497125751951822875e-02, 2.437873484238968838e-02, -3.237995187094452193e-02, 6.374533417969355242e-02, -5.602166968621347110e-02, 1.878071184679943814e-02, 8.927347581961128653e-02, -2.525964078355804124e-02, 8.085386816661199738e-02, -6.196288364929901371e-02, -4.061901464320141764e-02, 4.499412927887466891e-03, 1.021457002612387727e-01, -1.247107847953740217e-01, 8.356478068238078205e-02, 8.165944986348630530e-02, -2.813459659387093637e-02, -7.542994473030749381e-02, 8.807394606836425888e-02, -4.901587888909116064e-02, -4.855303749345810105e-02
-1.422311643459089892e-02, -6.323804280046241288e-02, 6.171950202886511416e-02, 2.041129426009543127e-02, 3.996737529345310846e-02, -4.615908012880558242e-02, 7.562392820486767142e-02, -6.113453065492954752e-02, 9.324626479608189022e-03, 9.643228908373020769e-02, -2.173352741311227257e-02, 8.556064408311914171e-02, -7.183498088115015945e-02, -3.902983145271456816e-02, -1.017760368866784705e-03, 1.028330565347230358e-01, -1.283595964465849282e-01, 9.178038439529041803e-02, 8.217921760726326630e-02, -4.270558331253230394e-02, -8.479106206130099244e-02, 9.121691814463692149e-02, -5.399409878321594081e-02, -5.943717488861315068e-02
-2.344001162608387590e-02, -7.589733683888413851e-02, 7.052581942664989945e-02, 2.148679291401564204e-02, 4.673995249893428405e-02, -5.733327419093429966e-02, 8.614075872690798996e-02, -6.269874076102813221e-02, 4.401962113325699234e-03, 1.024394568623545887e-01, -1.905849245354904187e-02, 9.111081145115096369e-02, -7.936795373603790227e-02, -4.023574598141408526e-02, -5.676517661060703421e-03, 1.067989951148661659e-01, -1.331834662980653228e-01, 9.767485246905889540e-02, 8.232174756891720568e-02, -5.342822247630154425e-02, -9.261474278762836521e-02, 9.417375944070814631e-02, -5.808828439853315484e-02, -6.419749655172285463e-02
-2.836944792176625957e-02, -8.507229196267368510e-02, 7.284046283938233612e-02, 1.716401931645487877e-02, 4.241231127763919057e-02, -6.460581506770654570e-02, 9.436891845152760305e-02, -5.981338278678484388e-02, 5.352020451712891785e-03, 1.066939798006525525e-01, -1.767161659751873351e-02, 9.735836033746016194e-02, -8.351642825625932298e-02, -4.469357070504051399e-02, -8.948240458674407150e-03, 1.145232396952914483e-01, -1.392582100117754906e-01, 1.003774272036561110e-01, 8.205610269384643052e-02, -5.892149554084079310e-02, -9.795028983499891317e-02, 9.660175054698892649e-02, -6.075490752744490408e-02, -6.135170771701058123e-02
4.051063902902966168e-02, 6.727977460746201177e-03, -9.686393874305951812e-04, 1.096679501075639674e-03, -2.547863934483651782e-02, 1.669494055641231045e-02, 1.796731311378298168e-02, -4.254693598033285062e-02, 4.735654038181343062e-02, 6.193282197371420550e-02, -3.455218527701033049e-02, 5.969831161256654306e-02, -2.953246411127123314e-02, -4.521490863226846485e-02, 2.303351666211276433e-02, 9.273448522167890284e-02, -1.031132810391182097e-01, 5.515171474137789409e-02, 7.763211891608001736e-02, 2.818514994949260222e-02, -4.613256078340763344e-02, 8.075886166188823989e-02, -3.470195481269131715e-02, -9.381503413534362373e-03
4.076230607475890555e-02, 5.502674504076881731e-03, -2.060954350037985834e-03, -1.815511054655095458e-03, -2.972872802017412913e-02, 1.625700522969109052e-02, 1.948885799097163987e-02, -4.024029816604215298e-02, 4.968097171118654454e-02, 6.259037052425636682e-02, -3.510869666497937192e-02, 6.171830120945173692e-02, -2.907633379051855968e-02, -4.696338346375402567e-02, 2.292570828549905446e-02, 9.614352910762713478e-02, -1.058780491411292352e-01, 5.475255793195704657e-02, 7.783315788521240342e-02, 2.769012996223175344e-02, -4.589854962279177331e-02, 8.047449936345760224e-02, -3.432114256736909508e-02, -7.144346442337911295e-03
... 432 more rows
